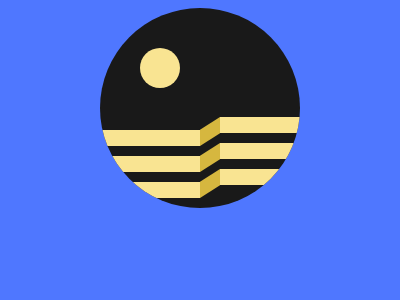

Give the HTML and CSS whose rendering is this image.

<!DOCTYPE html>
<html lang="en">
<head>
    <meta charset="UTF-8">
    <meta name="viewport" content="width=device-width, initial-scale=1.0">
    <title>Document</title>
    <style>
        body {
            background: #4F77FF;
            display: flex;
            justify-content: center;
            align-items: center;
        }
    
        div {
            background: #F9E492;
            position: relative;
        }
    
        .br50 {
            border-radius: 50%;
        }
    
        .out {
            background: #191919;
            width: 200px;
            height: 200px;
            overflow: hidden;
        }
    
        .in {
            background: #F9E492;
            width: 40px;
            height: 40px;
            top: 40px;
            left: 40px;
        }
    
        .bar {
            width: 100px;
            height: 16px;
            top: 82px;
            box-shadow: #F9E492 120px -13px;
        }
    
        .bar:nth-child(3) {
            margin-block: 10px;
        }
    
        .small {
            background: #D6B73F;
            width: 20px;
            height: 29px;
            left: 100px;
            top: 1px;
            clip-path: polygon(100% 0, 100% 56%, 0 100%, 0 44%);
        }
    
        .small:nth-child(6) {
            margin-block: -3px;
        }
    </style>
</head>
<body>
    <div class="out br50">
        <div class="in br50"></div>
        <div class="bar"></div>
        <div class="bar"></div>
        <div class="bar"></div>
        <div class="small"></div>
        <div class="small"></div>
        <div class="small"></div>
    </div>
</body>
</html>